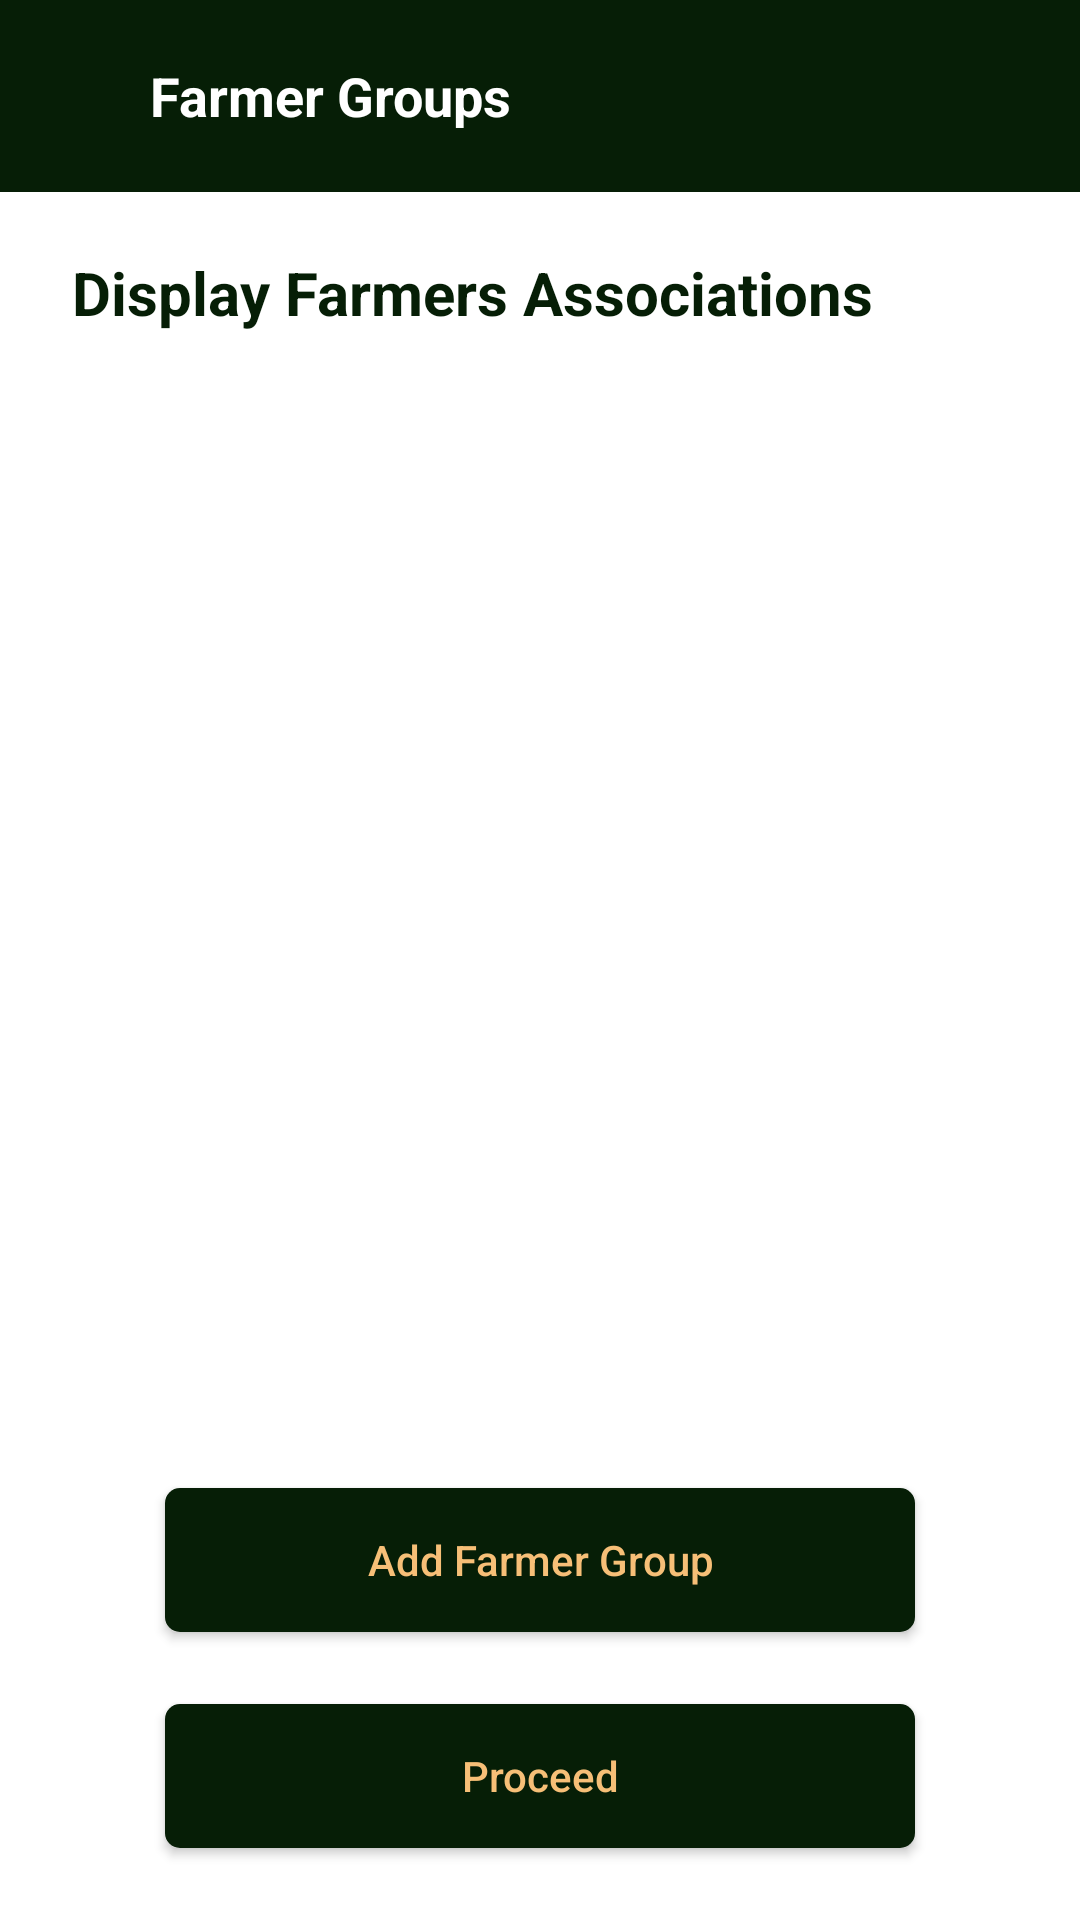

Layout XML and referenced resources for this Android screen:
<!-- AndroidManifest.xml: application theme Theme.FarmerMappingApp -->
<!-- res/layout/activity_associations.xml -->
<?xml version="1.0" encoding="utf-8"?>
<androidx.constraintlayout.widget.ConstraintLayout xmlns:android="http://schemas.android.com/apk/res/android"
    android:layout_width="match_parent"
    android:layout_height="match_parent"
    xmlns:tools="http://schemas.android.com/tools"
    android:orientation="vertical"
    tools:context=".ValueChains"
    android:background="@color/white"
    xmlns:app="http://schemas.android.com/apk/res-auto">

    <LinearLayout
        android:layout_width="match_parent"
        android:layout_height="match_parent"
        android:orientation="vertical">

        <androidx.appcompat.widget.Toolbar
            android:id="@+id/appbar"
            android:layout_width="match_parent"
            android:layout_height="wrap_content"
            android:background="@color/navy_blue"
            android:minHeight="?attr/actionBarSize"
            android:theme="?attr/actionBarTheme" >

            <LinearLayout
                android:layout_width="match_parent"
                android:layout_height="64dp"
                app:layout_constraintTop_toTopOf="parent"
                android:gravity="center_vertical"
                android:paddingStart="24dp"
                android:paddingEnd="24dp"
                android:orientation="horizontal"
                android:background="@color/navy_blue"
                >

                <TextView
                    android:id="@+id/appbar_text"
                    android:layout_width="0dp"
                    android:layout_height="wrap_content"
                    android:layout_weight="1"
                    android:text="Farmer Groups"
                    android:padding="10dp"
                    android:textColor="@color/white"
                    android:textStyle="bold"
                    android:textSize="18sp"
                    />
                <ImageView
                    android:id="@+id/back"
                    android:layout_width="24dp"
                    android:layout_height="24dp"
                    android:src="@drawable/ic_baseline_home_24"
                    />
            </LinearLayout>
        </androidx.appcompat.widget.Toolbar>


        <TextView
            android:layout_width="match_parent"
            android:layout_height="wrap_content"
            android:layout_marginStart="24dp"
            android:layout_marginEnd="24dp"
            android:text="Display Farmers Associations"
            android:textColor="@color/navy_blue"
            android:textSize="20sp"
            android:textStyle="bold"
            android:layout_marginBottom="20dp"
            android:layout_marginTop="20dp"
            />

        <androidx.recyclerview.widget.RecyclerView
            android:id="@+id/recycler_list"
            android:layout_width="match_parent"
            android:layout_height="400dp"
            android:layout_marginBottom="20dp"
            android:layout_weight="1"
            android:paddingStart="30dp"
            android:paddingRight="30dp"/>

        <androidx.appcompat.widget.AppCompatButton
            android:id="@+id/add"
            android:layout_width="250dp"
            android:layout_height="wrap_content"
            android:background="@drawable/navy_blue_button"
            android:paddingStart="30dp"
            android:paddingRight="30dp"
            android:text="Add Farmer Group"
            android:textSize="14sp"
            android:textAllCaps="false"
            android:textColor="@color/light_orange"
            android:layout_gravity="center"
            android:layout_marginBottom="24dp"
            />

        <androidx.appcompat.widget.AppCompatButton
            android:id="@+id/proceed"
            android:layout_width="250dp"
            android:layout_height="wrap_content"
            android:background="@drawable/navy_blue_button"
            android:paddingStart="30dp"
            android:paddingRight="30dp"
            android:text="Proceed"
            android:textSize="14sp"
            android:textAllCaps="false"
            android:textColor="@color/light_orange"
            android:layout_gravity="center"
            android:layout_marginBottom="24dp"
            />

    </LinearLayout>
    <ProgressBar
        android:id="@+id/progress"
        android:layout_width="wrap_content"
        android:layout_height="wrap_content"
        app:layout_constraintTop_toTopOf="parent"
        app:layout_constraintBottom_toBottomOf="parent"
        app:layout_constraintLeft_toLeftOf="parent"
        app:layout_constraintRight_toRightOf="parent"
        android:visibility="gone" />

</androidx.constraintlayout.widget.ConstraintLayout>
<!-- resources referenced by this layout -->
<resources>
  <color name="light_orange">#F6BF77</color>
  <color name="navy_blue">#061e06</color>
  <color name="white">#FFFFFF</color>
  <!-- drawable navy_blue_button (drawable) -->
  <?xml version="1.0" encoding="utf-8"?>
  <shape android:shape="rectangle" xmlns:android="http://schemas.android.com/apk/res/android">
      <solid android:color="@color/navy_blue"/>
      <corners android:radius="5dp"/>
  </shape>
  <style name="Theme.FarmerMappingApp" parent="Theme.MaterialComponents.DayNight.NoActionBar">
          
          <item name="colorPrimary">@color/dark_green</item>
          <item name="colorPrimaryVariant">@color/dark_green</item>
          <item name="colorOnPrimary">@color/white</item>
          
          <item name="colorSecondary">@color/red</item>
          <item name="colorSecondaryVariant">@color/red</item>
          <item name="colorOnSecondary">@color/dark_green</item>
          
          <item name="android:statusBarColor" tools:targetApi="l">?attr/colorPrimary</item>
          
          <item name="android:spinnerItemStyle">@style/SpinnerItem</item>
          <item name="android:spinnerDropDownItemStyle">@style/SpinnerDropDownItem</item>
      </style>
  <color name="dark_green">#1F443D</color>
  <style name="SpinnerItem">
          <item name="android:textColor">@color/dark_green</item>
          <item name="android:textSize">12sp</item>
          <item name="android:padding">10dp</item>
      </style>
  <style name="SpinnerDropDownItem">
          <item name="android:textColor">@color/dark_green</item>
          <item name="android:background">@color/white</item>
      </style>
</resources>
